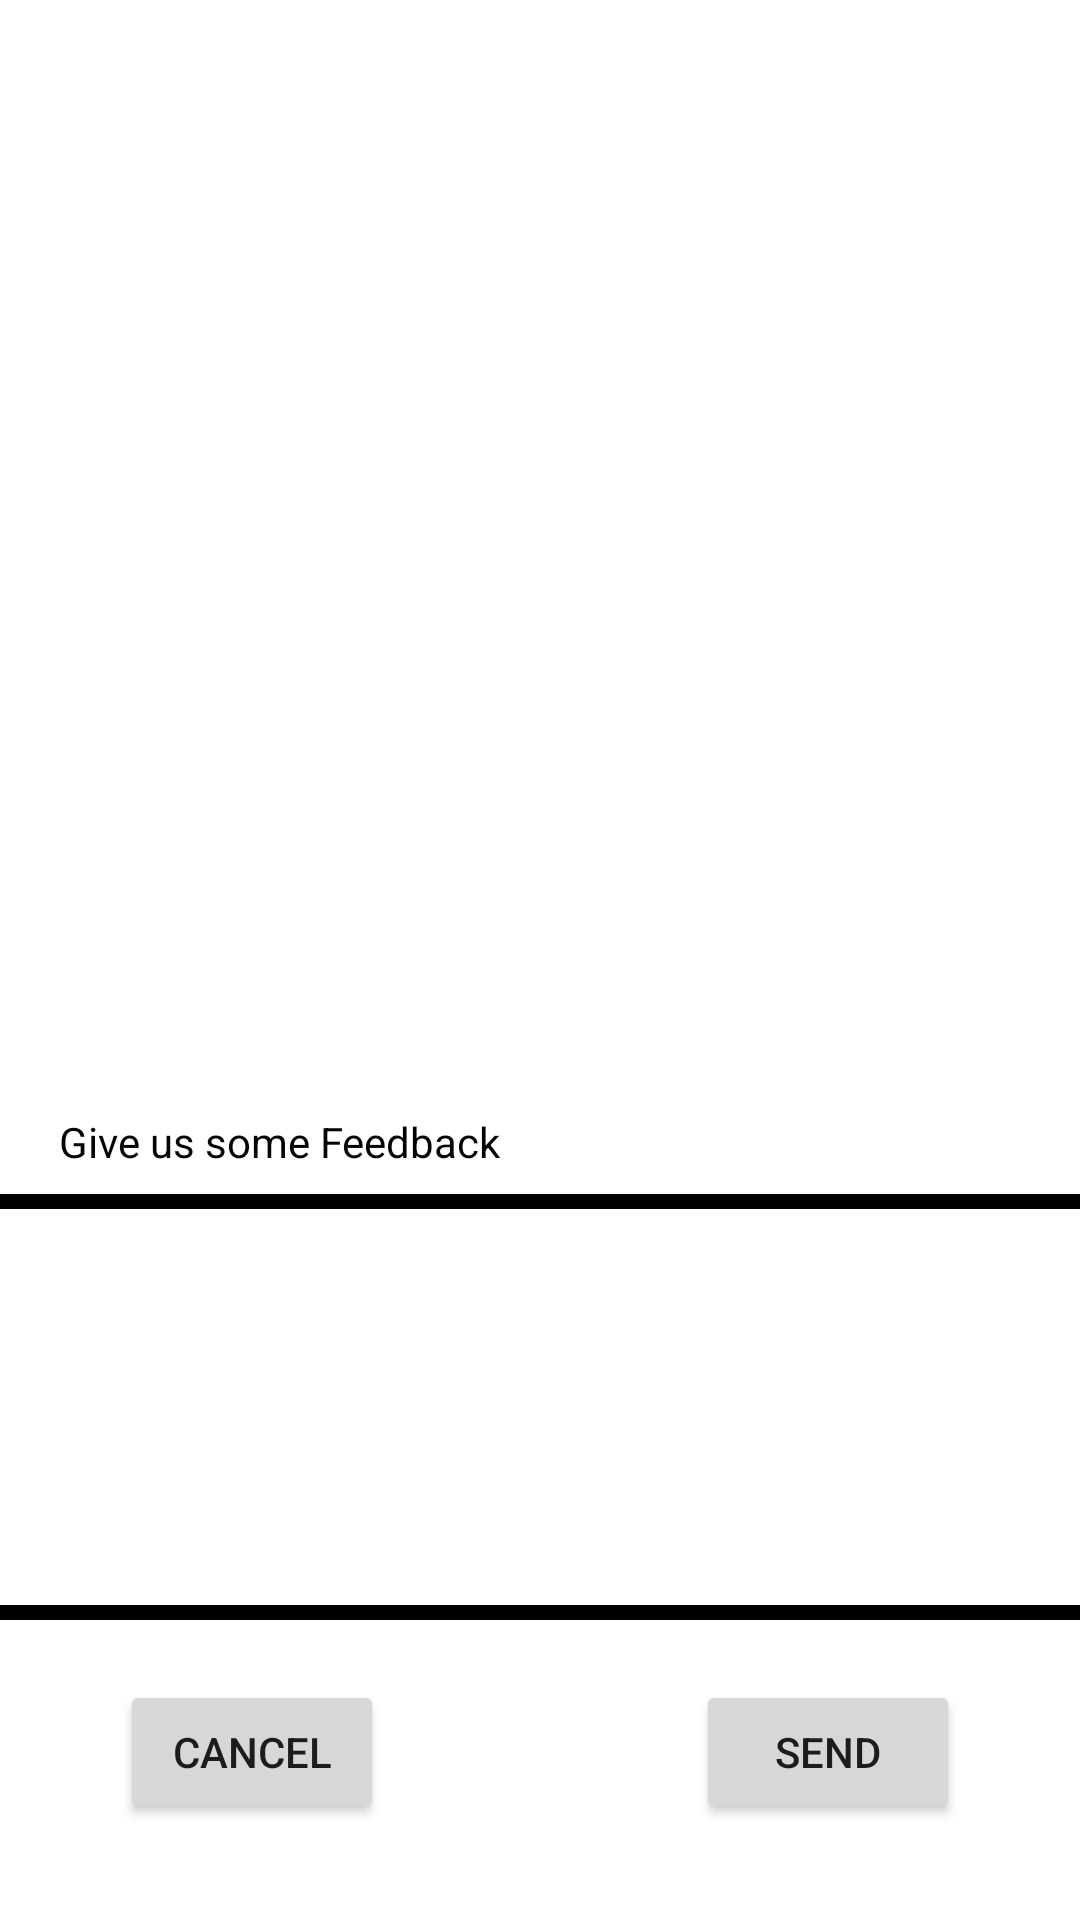

Produce the Android XML layout that renders to this screen, including the resource entries it uses.
<!-- AndroidManifest.xml: application theme Theme.Group401 -->
<!-- res/layout/popup.xml -->
<?xml version="1.0" encoding="utf-8"?>
<androidx.constraintlayout.widget.ConstraintLayout xmlns:android="http://schemas.android.com/apk/res/android"
    xmlns:app="http://schemas.android.com/apk/res-auto"
    xmlns:tools="http://schemas.android.com/tools"
    android:layout_width="match_parent"
    android:layout_height="match_parent"
    android:background="@color/white"
    >

    <EditText
        android:id="@+id/Report_text"
        android:layout_width="374dp"
        android:layout_height="142dp"
        android:layout_marginBottom="100dp"
        android:background="@drawable/video_window"
        android:ems="10"
        android:gravity="top|start"
        android:inputType="text"
        android:minHeight="48dp"
        android:paddingStart="5dp"
        android:textColor="#000000"
        android:textColorHint="#000000"
        android:textColorLink="#000000"
        app:layout_constraintBottom_toBottomOf="parent"
        app:layout_constraintEnd_toEndOf="parent"
        app:layout_constraintStart_toStartOf="parent" />

    <TextView
        android:id="@+id/textView37"
        android:layout_width="wrap_content"
        android:layout_height="wrap_content"
        android:layout_marginBottom="8dp"
        android:text="Give us some Feedback"
        android:textColor="#050404"
        app:layout_constraintBottom_toTopOf="@+id/Report_text"
        app:layout_constraintEnd_toEndOf="parent"
        app:layout_constraintHorizontal_bias="0.093"
        app:layout_constraintStart_toStartOf="parent" />

    <Button
        android:id="@+id/Send"
        android:layout_width="wrap_content"
        android:layout_height="wrap_content"
        android:layout_marginTop="20dp"
        android:layout_marginEnd="40dp"
        android:layout_marginBottom="32dp"
        android:text="SEND"
        app:layout_constraintBottom_toBottomOf="parent"
        app:layout_constraintEnd_toEndOf="parent"
        app:layout_constraintTop_toBottomOf="@+id/Report_text" />

    <Button
        android:id="@+id/Cancel"
        android:layout_width="wrap_content"
        android:layout_height="wrap_content"
        android:layout_marginStart="40dp"
        android:layout_marginTop="162dp"
        android:layout_marginBottom="32dp"
        android:text="Cancel"
        app:layout_constraintBottom_toBottomOf="parent"
        app:layout_constraintStart_toStartOf="parent"
        app:layout_constraintTop_toTopOf="@+id/Report_text" />
</androidx.constraintlayout.widget.ConstraintLayout>
<!-- resources referenced by this layout -->
<resources>
  <color name="white">#FFFFFFFF</color>
  <!-- drawable video_window (drawable) -->
  <?xml version="1.0" encoding="utf-8"?>
  <layer-list xmlns:android="http://schemas.android.com/apk/res/android">
      <item>
          <shape>
              <solid />
              <corners android:radius="20sp" />
          </shape>
      </item>
      <item>
          <shape>
              <solid android:color="@android:color/transparent" />
              <stroke
                  android:color="#000000"
                  android:width="5sp" />
  
          </shape>
      </item>
  </layer-list>
  <style name="Theme.Group401" parent="Theme.MaterialComponents.DayNight.DarkActionBar">
  
              
              <item name="android:windowBackground">@color/grey</item>
  
          
                  <item name="colorPrimary">#000000</item>
                  <item name="colorPrimaryVariant">#229CFD</item>
                  <item name="colorOnPrimary">#FFFFFF</item>
  
                  
                  <item name="colorSecondary">@color/blue</item>
                  <item name="colorSecondaryVariant">@color/blue_dark</item>
                  <item name="colorOnSecondary">#FFFFFF</item>
  
                  
                  <item name="android:statusBarColor">?attr/colorSecondaryVariant</item>
  
                  
              </style>
  <color name="grey">#152143</color>
  <color name="blue">#0000FF</color>
  <color name="blue_dark">#00008B</color>
</resources>
